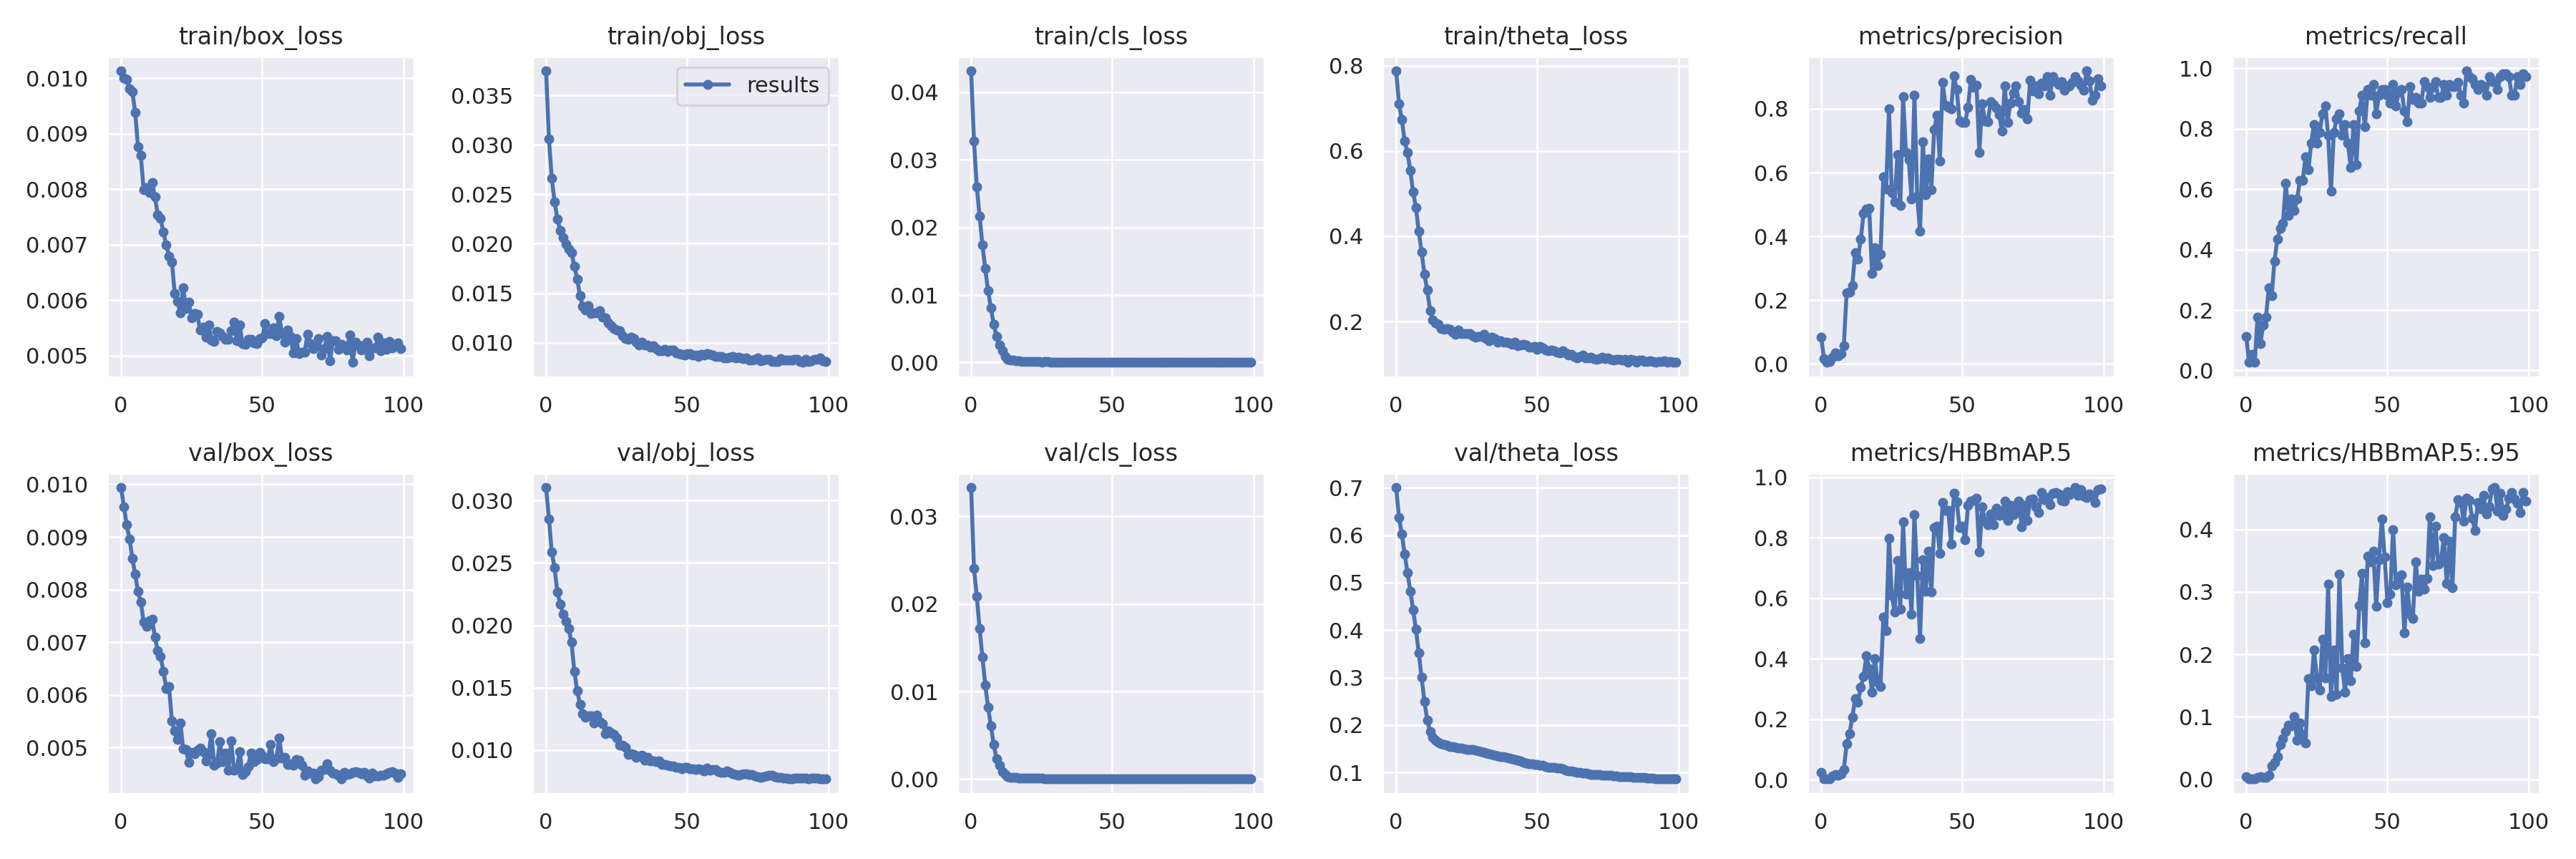

The file beside this chart, header and first rows:
epoch, train/box_loss, train/obj_loss, train/cls_loss, train/theta_loss, metrics/precision, metrics/recall, metrics/HBBmAP.5, metrics/HBBmAP.5:.95, val/box_loss, val/obj_loss, val/cls_loss, val/theta_loss, x/lr0, x/lr1, x/lr2
0, 0.01013, 0.03749, 0.04313, 0.7876, 0.08284, 0.1135, 0.0228, 0.00462, 0.009938, 0.03104, 0.03328, 0.7004, 4.8e-05, 4.8e-05, 0.09525
1, 0.01001, 0.03061, 0.03281, 0.71, 0.01523, 0.02655, 0.003017, 0.000546, 0.009577, 0.02854, 0.02404, 0.6374, 9.6978e-05, 9.6978e-05, 0.0904
2, 0.009974, 0.02662, 0.026, 0.6735, 0.00425, 0.0531, 0.001782, 0.0003699, 0.009228, 0.02586, 0.02089, 0.6019, 0.0001459, 0.0001459, 0.08555
3, 0.009807, 0.02426, 0.02167, 0.6231, 0.007159, 0.02655, 0.002862, 0.0003923, 0.008963, 0.0246, 0.01718, 0.5605, 0.0001946, 0.0001946, 0.0807
4, 0.009757, 0.02249, 0.01738, 0.596, 0.02019, 0.1767, 0.01248, 0.002781, 0.008597, 0.02265, 0.01389, 0.5213, 0.0002431, 0.0002431, 0.07584
5, 0.009384, 0.02135, 0.01388, 0.5538, 0.03471, 0.0885, 0.01718, 0.003538, 0.008289, 0.02171, 0.01077, 0.4822, 0.0002914, 0.0002914, 0.07099
6, 0.00876, 0.02063, 0.01059, 0.5032, 0.02409, 0.1504, 0.01436, 0.002448, 0.007962, 0.02091, 0.008194, 0.4431, 0.0003393, 0.0003393, 0.06614
7, 0.008602, 0.01999, 0.008086, 0.4669, 0.03095, 0.177, 0.01784, 0.003168, 0.007767, 0.02032, 0.006093, 0.4016, 0.0003868, 0.0003868, 0.06129
8, 0.007992, 0.01944, 0.005654, 0.4116, 0.05643, 0.2743, 0.03361, 0.006892, 0.007379, 0.01975, 0.003922, 0.3523, 0.0004338, 0.0004338, 0.05643
9, 0.008023, 0.01907, 0.00391, 0.3629, 0.2225, 0.2478, 0.1175, 0.02089, 0.007299, 0.01863, 0.002353, 0.3006, 0.0004803, 0.0004803, 0.05158
10, 0.007935, 0.01774, 0.002607, 0.3107, 0.225, 0.3622, 0.1505, 0.02677, 0.007407, 0.01631, 0.001554, 0.2494, 0.0005261, 0.0005261, 0.04673
11, 0.008117, 0.01644, 0.001723, 0.2735, 0.2459, 0.4336, 0.2051, 0.03664, 0.007437, 0.01476, 0.0008668, 0.2107, 0.0005714, 0.0005714, 0.04187
12, 0.007862, 0.01474, 0.0009248, 0.2261, 0.3481, 0.469, 0.2672, 0.05601, 0.007091, 0.01368, 0.0004923, 0.1862, 0.0006159, 0.0006159, 0.03702
13, 0.007535, 0.01364, 0.0004952, 0.2036, 0.3281, 0.4867, 0.2556, 0.06531, 0.006841, 0.01291, 0.0002919, 0.1742, 0.0006597, 0.0006597, 0.03216
14, 0.007467, 0.01333, 0.0003413, 0.1968, 0.3906, 0.6184, 0.3043, 0.07636, 0.006725, 0.01261, 0.000188, 0.1675, 0.0007026, 0.0007026, 0.0273
15, 0.007223, 0.0137, 0.0003241, 0.194, 0.4711, 0.5133, 0.3408, 0.08688, 0.006451, 0.01274, 0.0001786, 0.1641, 0.0007446, 0.0007446, 0.02244
16, 0.006989, 0.01292, 0.0002734, 0.1835, 0.4846, 0.5664, 0.4091, 0.08566, 0.006121, 0.01275, 0.0001714, 0.1609, 0.0007857, 0.0007857, 0.01759
17, 0.006792, 0.01301, 0.0002311, 0.1812, 0.4875, 0.5303, 0.3669, 0.1006, 0.006158, 0.01218, 0.0001467, 0.159, 0.0008258, 0.0008258, 0.01273
18, 0.006689, 0.01299, 0.0002099, 0.1829, 0.2843, 0.5661, 0.2889, 0.06244, 0.005503, 0.01282, 0.0001371, 0.1572, 0.0008649, 0.0008649, 0.007865
19, 0.006119, 0.01323, 0.0001838, 0.181, 0.3648, 0.6283, 0.3995, 0.08995, 0.00531, 0.01229, 0.0001345, 0.1551, 0.0009028, 0.0009028, 0.003003
20, 0.00597, 0.01255, 0.0001653, 0.1753, 0.3079, 0.6283, 0.3229, 0.07057, 0.00515, 0.01211, 0.000124, 0.1539, 0.0009141, 0.0009141, 0.0009141
21, 0.005767, 0.01249, 0.0001655, 0.1699, 0.3448, 0.7078, 0.3075, 0.05801, 0.005461, 0.01129, 0.0001205, 0.1526, 0.0009141, 0.0009141, 0.0009141
22, 0.006223, 0.01196, 0.000152, 0.1808, 0.5858, 0.6633, 0.5382, 0.1614, 0.004983, 0.01155, 0.0001111, 0.1521, 0.0009056, 0.0009056, 0.0009056
23, 0.00584, 0.01169, 0.0001266, 0.1719, 0.5482, 0.7522, 0.4916, 0.1498, 0.004964, 0.01139, 0.0001013, 0.1509, 0.0008967, 0.0008967, 0.0008967
24, 0.005961, 0.01141, 0.000114, 0.172, 0.7997, 0.8142, 0.7985, 0.2071, 0.004714, 0.01127, 8.4921e-05, 0.1494, 0.0008875, 0.0008875, 0.0008875
25, 0.005682, 0.01128, 9.9665e-05, 0.1712, 0.5374, 0.7522, 0.6087, 0.1621, 0.00491, 0.01099, 8.365e-05, 0.1484, 0.000878, 0.000878, 0.000878
26, 0.005762, 0.01121, 0.0001142, 0.171, 0.5084, 0.7876, 0.5541, 0.1427, 0.004879, 0.01037, 8.0794e-05, 0.1492, 0.0008682, 0.0008682, 0.0008682
27, 0.005739, 0.01067, 0.0001045, 0.1662, 0.6564, 0.8496, 0.7245, 0.2239, 0.004954, 0.01041, 7.7739e-05, 0.1481, 0.000858, 0.000858, 0.000858
28, 0.005453, 0.01041, 8.7702e-05, 0.1627, 0.4966, 0.8761, 0.5642, 0.1623, 0.004997, 0.01022, 7.812e-05, 0.1465, 0.0008476, 0.0008476, 0.0008476
29, 0.005509, 0.01031, 8.8862e-05, 0.1645, 0.838, 0.7782, 0.8528, 0.312, 0.004917, 0.009674, 6.7191e-05, 0.1452, 0.0008368, 0.0008368, 0.0008368
30, 0.005332, 0.01058, 8.8685e-05, 0.1645, 0.6631, 0.5922, 0.6134, 0.1324, 0.004748, 0.009678, 6.1221e-05, 0.1442, 0.0008258, 0.0008258, 0.0008258
31, 0.005553, 0.0104, 8.6639e-05, 0.1706, 0.64, 0.7876, 0.6852, 0.2075, 0.004864, 0.009638, 6.5411e-05, 0.1433, 0.0008145, 0.0008145, 0.0008145
32, 0.005283, 0.01001, 8.0278e-05, 0.1593, 0.5161, 0.8319, 0.5469, 0.1362, 0.005269, 0.009446, 6.344e-05, 0.1412, 0.0008029, 0.0008029, 0.0008029
33, 0.005248, 0.009735, 6.6892e-05, 0.154, 0.8421, 0.8495, 0.8753, 0.3289, 0.004659, 0.009529, 6.5764e-05, 0.1394, 0.0007911, 0.0007911, 0.0007911
34, 0.005436, 0.01007, 0.0001034, 0.1635, 0.5264, 0.7788, 0.674, 0.1786, 0.004704, 0.009605, 6.2609e-05, 0.1384, 0.0007791, 0.0007791, 0.0007791
35, 0.005408, 0.009716, 7.1918e-05, 0.1598, 0.4157, 0.8142, 0.467, 0.1396, 0.005112, 0.009196, 3.9546e-05, 0.1363, 0.0007668, 0.0007668, 0.0007668
36, 0.005337, 0.009777, 6.099e-05, 0.1521, 0.6956, 0.7522, 0.7273, 0.1932, 0.00473, 0.009419, 5.1034e-05, 0.1348, 0.0007543, 0.0007543, 0.0007543
37, 0.005288, 0.00956, 6.2018e-05, 0.154, 0.5312, 0.6726, 0.6215, 0.1573, 0.004899, 0.00912, 3.6389e-05, 0.1337, 0.0007416, 0.0007416, 0.0007416
38, 0.005288, 0.009661, 5.6542e-05, 0.1515, 0.6432, 0.8142, 0.7541, 0.2322, 0.004573, 0.009114, 4.4972e-05, 0.1338, 0.0007287, 0.0007287, 0.0007287
39, 0.005446, 0.009368, 4.7949e-05, 0.1522, 0.547, 0.6814, 0.6211, 0.1808, 0.005123, 0.009065, 3.8706e-05, 0.1321, 0.0007157, 0.0007157, 0.0007157
40, 0.005596, 0.009142, 5.1742e-05, 0.1505, 0.7347, 0.8584, 0.8325, 0.2774, 0.004567, 0.009111, 3.7425e-05, 0.1301, 0.0007024, 0.0007024, 0.0007024
41, 0.005264, 0.009159, 5.9919e-05, 0.1456, 0.7803, 0.9115, 0.837, 0.3296, 0.004607, 0.008835, 3.6939e-05, 0.1283, 0.0006891, 0.0006891, 0.0006891
42, 0.005552, 0.009347, 5.4455e-05, 0.1518, 0.6359, 0.8053, 0.7493, 0.2189, 0.004928, 0.008849, 3.4125e-05, 0.1271, 0.0006756, 0.0006756, 0.0006756
43, 0.005209, 0.009077, 5.0802e-05, 0.1431, 0.8823, 0.9289, 0.9152, 0.3576, 0.004494, 0.00879, 3.6281e-05, 0.1253, 0.0006619, 0.0006619, 0.0006619
44, 0.005197, 0.009235, 5.2083e-05, 0.1451, 0.811, 0.9113, 0.8896, 0.3483, 0.004539, 0.008752, 3.7793e-05, 0.1246, 0.0006482, 0.0006482, 0.0006482
45, 0.005285, 0.009215, 4.7657e-05, 0.1457, 0.8045, 0.9467, 0.8909, 0.3654, 0.004642, 0.008724, 2.8212e-05, 0.1218, 0.0006343, 0.0006343, 0.0006343
46, 0.005293, 0.008977, 5.2472e-05, 0.1441, 0.7998, 0.8485, 0.7783, 0.2763, 0.004893, 0.008619, 3.0836e-05, 0.1199, 0.0006204, 0.0006204, 0.0006204
47, 0.005232, 0.008899, 4.9357e-05, 0.1398, 0.9026, 0.9115, 0.947, 0.3508, 0.004733, 0.008622, 2.9e-05, 0.1186, 0.0006064, 0.0006064, 0.0006064
48, 0.005217, 0.008806, 5.2873e-05, 0.1392, 0.8607, 0.9291, 0.9189, 0.4164, 0.004773, 0.008506, 2.9846e-05, 0.1183, 0.0005923, 0.0005923, 0.0005923
49, 0.005303, 0.008764, 5.0779e-05, 0.1413, 0.7607, 0.9292, 0.8334, 0.3562, 0.00491, 0.008595, 2.7775e-05, 0.1175, 0.0005783, 0.0005783, 0.0005783
50, 0.005318, 0.008877, 4e-05, 0.1339, 0.7567, 0.9115, 0.8392, 0.2831, 0.004848, 0.0086, 2.9367e-05, 0.117, 0.0005641, 0.0005641, 0.0005641
51, 0.005569, 0.008908, 6.1623e-05, 0.1421, 0.7575, 0.8846, 0.7934, 0.2966, 0.004792, 0.008503, 2.4729e-05, 0.1158, 0.00055, 0.00055, 0.00055
52, 0.005401, 0.008747, 3.979e-05, 0.1378, 0.8044, 0.9464, 0.9069, 0.3997, 0.004792, 0.008477, 3.222e-05, 0.1149, 0.0005359, 0.0005359, 0.0005359
53, 0.005395, 0.008723, 4.2389e-05, 0.1322, 0.8921, 0.8761, 0.92, 0.311, 0.005056, 0.008436, 2.3609e-05, 0.1129, 0.0005217, 0.0005217, 0.0005217
54, 0.005501, 0.008616, 4.044e-05, 0.1314, 0.8666, 0.9198, 0.9242, 0.3243, 0.004728, 0.008495, 2.4875e-05, 0.1114, 0.0005077, 0.0005077, 0.0005077
55, 0.005355, 0.008788, 5.1637e-05, 0.1328, 0.8745, 0.9292, 0.9295, 0.3277, 0.004783, 0.00847, 2.6178e-05, 0.1114, 0.0004936, 0.0004936, 0.0004936
56, 0.005706, 0.00874, 4.0952e-05, 0.1316, 0.6639, 0.8584, 0.7529, 0.2342, 0.005177, 0.008303, 2.7395e-05, 0.1111, 0.0004796, 0.0004796, 0.0004796
57, 0.005394, 0.008896, 4.049e-05, 0.1288, 0.8158, 0.8229, 0.9015, 0.3077, 0.004802, 0.008544, 2.8905e-05, 0.1094, 0.0004657, 0.0004657, 0.0004657
58, 0.005237, 0.008831, 3.6848e-05, 0.1255, 0.7625, 0.9381, 0.8549, 0.2639, 0.004811, 0.008384, 2.87e-05, 0.1093, 0.0004518, 0.0004518, 0.0004518
59, 0.005456, 0.008754, 4.4607e-05, 0.1306, 0.7601, 0.8972, 0.843, 0.2575, 0.004672, 0.008432, 2.6895e-05, 0.1077, 0.0004381, 0.0004381, 0.0004381
... 40 more rows
